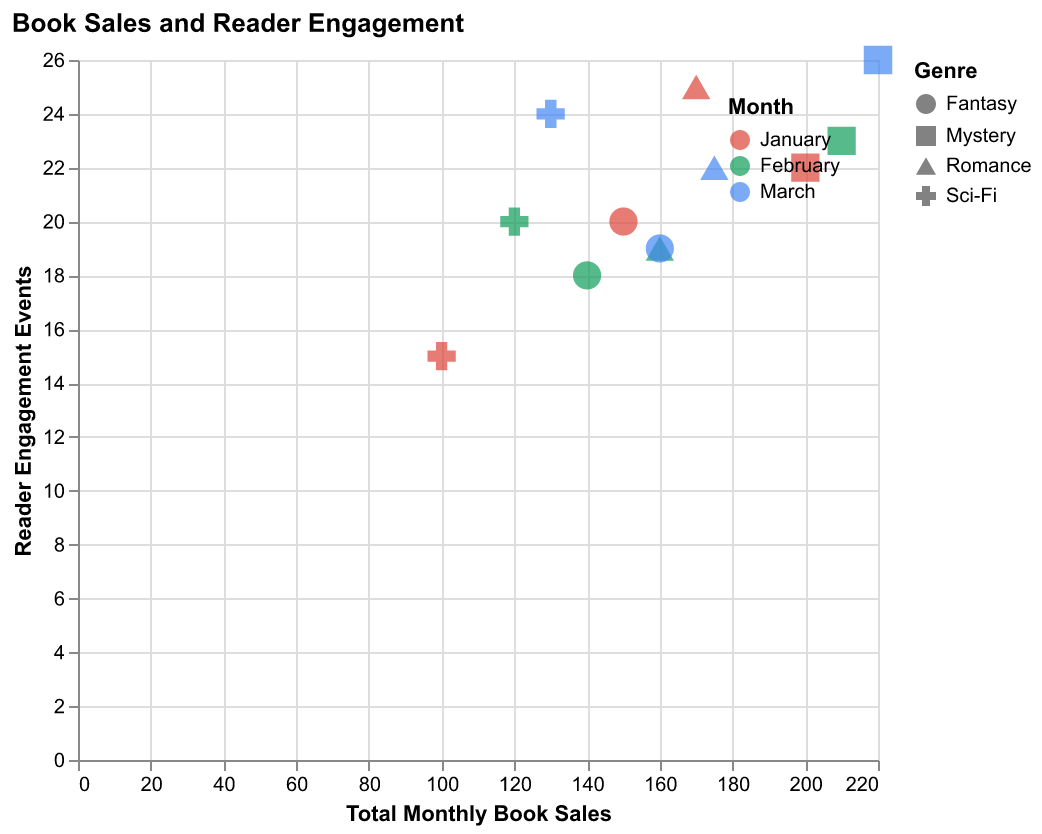

The table this chart was drawn from, first rows:
Month, Genre, Sales, Engagement
January, Fantasy, 150, 20
January, Sci-Fi, 100, 15
January, Mystery, 200, 22
January, Romance, 170, 25
February, Fantasy, 140, 18
February, Sci-Fi, 120, 20
February, Mystery, 210, 23
February, Romance, 160, 19
March, Fantasy, 160, 19
March, Sci-Fi, 130, 24
March, Mystery, 220, 26
March, Romance, 175, 22
